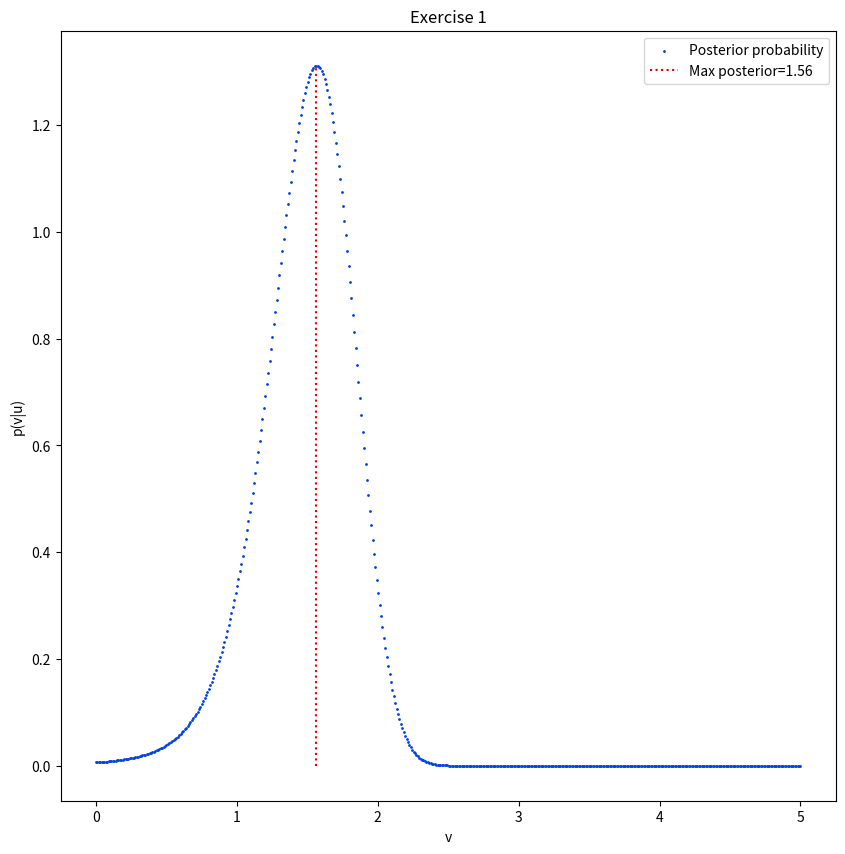

Reproduce this figure in Python.
#!/usr/bin/env python

# Copyright (C) 2020-2022 Greenweaves Software Limited

# This is free software: you can redistribute it and/or modify
# it under the terms of the GNU General Public License as published by
# the Free Software Foundation, either version 3 of the License, or
# (at your option) any later version.

# This software is distributed in the hope that it will be useful,
# but WITHOUT ANY WARRANTY; without even the implied warranty of
# MERCHANTABILITY or FITNESS FOR A PARTICULAR PURPOSE.  See the
# GNU General Public License for more details.

# You should have received a copy of the GNU General Public License
# along with GNU Emacs.  If not, see <http://www.gnu.org/licenses/>

'''
   Exercise 1, posterior probabilities, from A tutorial on the free-energy
[redacted]
'''

from scipy.stats       import norm
from matplotlib.pyplot import figure, show
from numpy             import argmax, linspace
from scipy.integrate   import quad


def p_u_v(u,v,Sigma_u  = 1, g=lambda v:v**2):
    return norm(g(v),Sigma_u).pdf(u)

def p_v(v, vp = 3, Sigma_p  = 1):
    '''Prior expectation of size'''
    return norm(vp, Sigma_p).pdf(v)

def p_u(u):
    return quad(lambda v:p_v(v)*p_u_v(u,v),0,5,epsabs=0.0001)[0]

def get_posterior(v,u):
    evidence      = p_u(u)
    return p_v(v)*p_u_v(u,v)/evidence

def get_max_posterior(Posterior):
    index_max = argmax(Posterior)
    return Sizes[index_max],Posterior[index_max]

u             = 2
Sizes         = linspace(0,5,num=500)
evidence      = p_u(u)
Posterior     = get_posterior(Sizes,u)
x,y           = get_max_posterior(Posterior)

fig = figure(figsize=(10,10))
ax  = fig.add_subplot(1,1,1)
ax.scatter(Sizes,Posterior,
           s     = 1,
           c     = 'xkcd:blue',
           label = 'Posterior probability')
ax.set_xlabel('v')
ax.set_ylabel('p(v|u)')
ax.vlines(x,0,y,colors='xkcd:red',
          linestyles = 'dotted',
          label=f'Max posterior={x:.2f}')
ax.legend()
ax.set_title('Exercise 1')
fig.savefig('feex1')
show()
